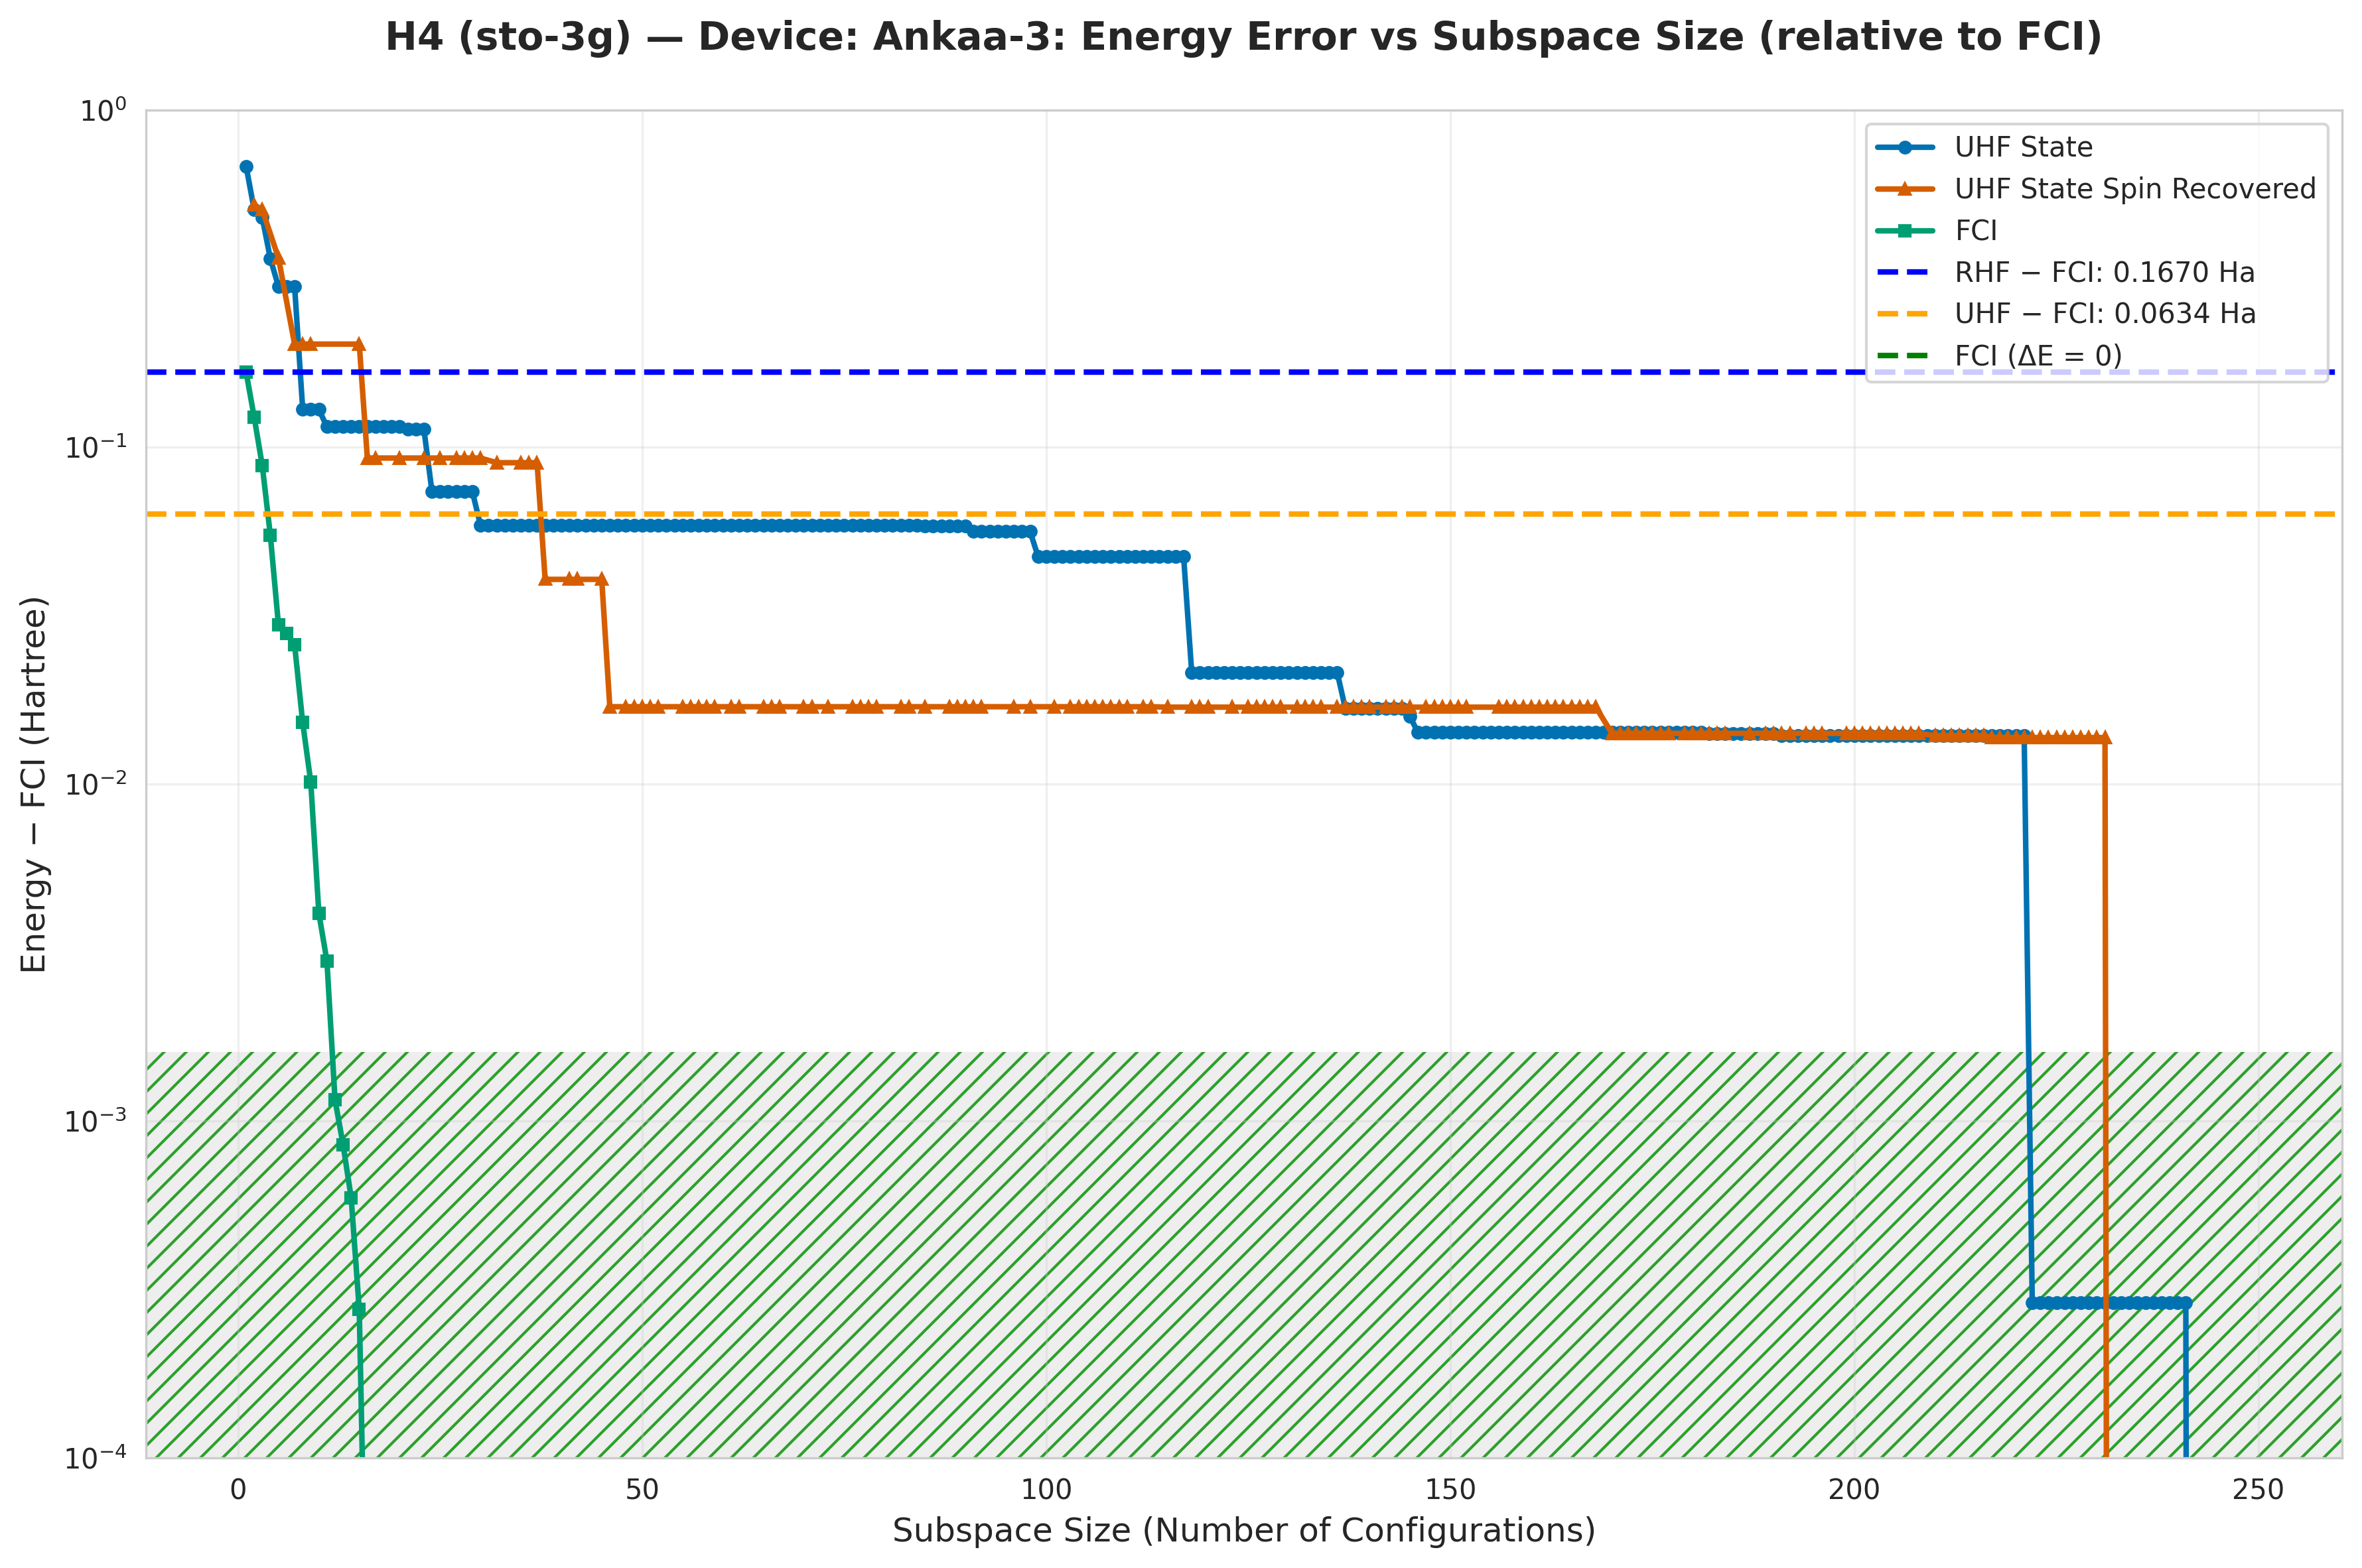

The data file committed next to this chart (first rows):
subspace_size, qsci_energy, qsci_S2, spin_symm_energy, spin_symm_S2, fci_subspace_energy, mean_sample_number
1, -1.315, 1.0, -1.315, 1.0, -1.829, 16.67
2, -1.49, 0.75, -1.474, 2, -1.874, 16.67
3, -1.517, 1.0, -1.49, 0.75, -1.908, 21.98
4, -1.634, 1.0, -1.517, 1.0, -1.941, 24.88
5, -1.696, 0.75, -1.632, 2, -1.966, 24.88
6, -1.696, 0.75, -1.658, 1.069, -1.968, 30.58
7, -1.696, 0.75, -1.794, 2.0, -1.97, 30.58
8, -1.866, 0.06036, -1.794, 2.0, -1.981, 32.89
9, -1.866, 0.06036, -1.794, 2, -1.986, 34.72
10, -1.867, 0.05496, -1.794, 2, -1.992, 35.46
11, -1.881, 0.04381, -1.794, 2, -1.993, 35.46
12, -1.881, 0.04381, -1.794, 2, -1.995, 35.46
13, -1.881, 0.04381, -1.794, 2.0, -1.995, 35.46
14, -1.881, 0.04381, -1.794, 2, -1.996, 35.46
15, -1.881, 0.04381, -1.794, 2.0, -1.996, 35.46
16, -1.881, 0.04381, -1.903, -1.6269468763428841e-18, -1.996, 43.29
17, -1.881, 0.04381, -1.903, 3.0811433909618007e-18, -1.996, 43.67
18, -1.881, 0.04381, -1.903, -3.0811433909539367e-18, -1.996, 55.25
19, -1.881, 0.04381, -1.903, -1.6269468763393836e-18, -1.996, 55.25
20, -1.881, 0.04381, -1.903, 1.5405716954874454e-18, -1.996, 55.25
21, -1.883, 0.06281, -1.903, 1.454196514617573e-18, -1.996, 58.82
22, -1.883, 0.06281, -1.903, -1.626946876342009e-18, -1.996, 58.82
23, -1.883, 0.06281, -1.903, 1.6269468763462245e-18, -1.996, 58.82
24, -1.922, 0.05934, -1.903, -1.5405716954696221e-18, -1.996, 60.24
25, -1.922, 0.05934, -1.903, 3.0811433909625156e-18, -1.996, 60.24
26, -1.922, 0.05934, -1.903, 4.067564042545842e-30, -1.996, 64.94
27, -1.922, 0.05934, -1.903, -1.5405716954785214e-18, -1.996, 64.94
28, -1.922, 0.05934, -1.903, 1.5405716954818248e-18, -1.996, 68.49
29, -1.922, 0.05934, -1.903, -1.6269468763373621e-18, -1.996, 74.63
30, -1.938, 0.06899, -1.903, 1.5405716954935098e-18, -1.996, 75.19
31, -1.938, 0.06899, -1.905, 0.007382, -1.996, 85.47
32, -1.938, 0.06899, -1.906, 3.308994626423413e-18, -1.996, 85.47
33, -1.938, 0.06899, -1.906, 1.6321093588137612e-18, -1.996, 90.09
34, -1.938, 0.06899, -1.906, 3.549874073494553e-29, -1.996, 90.09
35, -1.938, 0.06899, -1.906, -1.6768852676686683e-18, -1.996, 90.09
36, -1.938, 0.06899, -1.906, -1.632109358720725e-18, -1.996, 93.46
37, -1.938, 0.06899, -1.906, 4.688792005407389e-29, -1.996, 102
38, -1.938, 0.06899, -1.956, -6.834820450387265e-18, -1.996, 102
39, -1.938, 0.06899, -1.956, 4.733165431326071e-30, -1.996, 105.3
40, -1.938, 0.06899, -1.956, 2.7010874493715983e-18, -1.996, 105.3
41, -1.938, 0.06899, -1.956, -2.701087449356733e-18, -1.996, 105.3
42, -1.938, 0.06899, -1.956, 1.326272396902826e-29, -1.996, 107.5
43, -1.938, 0.06899, -1.956, -2.7010874493653737e-18, -1.996, 109.9
44, -1.938, 0.06899, -1.956, 2.7010874493707478e-18, -1.996, 109.9
45, -1.938, 0.06899, -1.956, 2.4898422321038185e-30, -1.996, 109.9
46, -1.938, 0.06899, -1.979, -4.561188207311499e-18, -1.996, 114.9
47, -1.938, 0.06899, -1.979, 1.9462104417041297e-18, -1.996, 117.6
48, -1.938, 0.06899, -1.979, 9.731052208741283e-19, -1.996, 117.6
49, -1.938, 0.06899, -1.979, 1.3188768259163791e-30, -1.996, 117.6
50, -1.938, 0.06899, -1.979, 1.2942249226282225e-31, -1.996, 119
51, -1.938, 0.06899, -1.979, 4.646263969245474e-18, -1.996, 126.6
52, -1.938, 0.06899, -1.979, 1.629222857395824e-18, -1.996, 133.3
53, -1.938, 0.06899, -1.979, -8.139532375898574e-18, -1.996, 153.8
54, -1.938, 0.06899, -1.979, 1.4525777451301158e-18, -1.996, 153.8
55, -1.938, 0.06899, -1.979, -5.136157354452843e-18, -1.996, 153.8
56, -1.938, 0.06899, -1.979, 1.69618427438136e-18, -1.996, 153.8
57, -1.938, 0.06899, -1.979, -4.692382924363944e-18, -1.996, 153.8
58, -1.938, 0.06899, -1.979, -3.549190514223414e-18, -1.996, 163.9
59, -1.938, 0.06899, -1.979, 1.6450945287070472e-18, -1.996, 169.5
60, -1.938, 0.06899, -1.979, -5.321777530436799e-18, -1.996, 175.4
... 188 more rows
